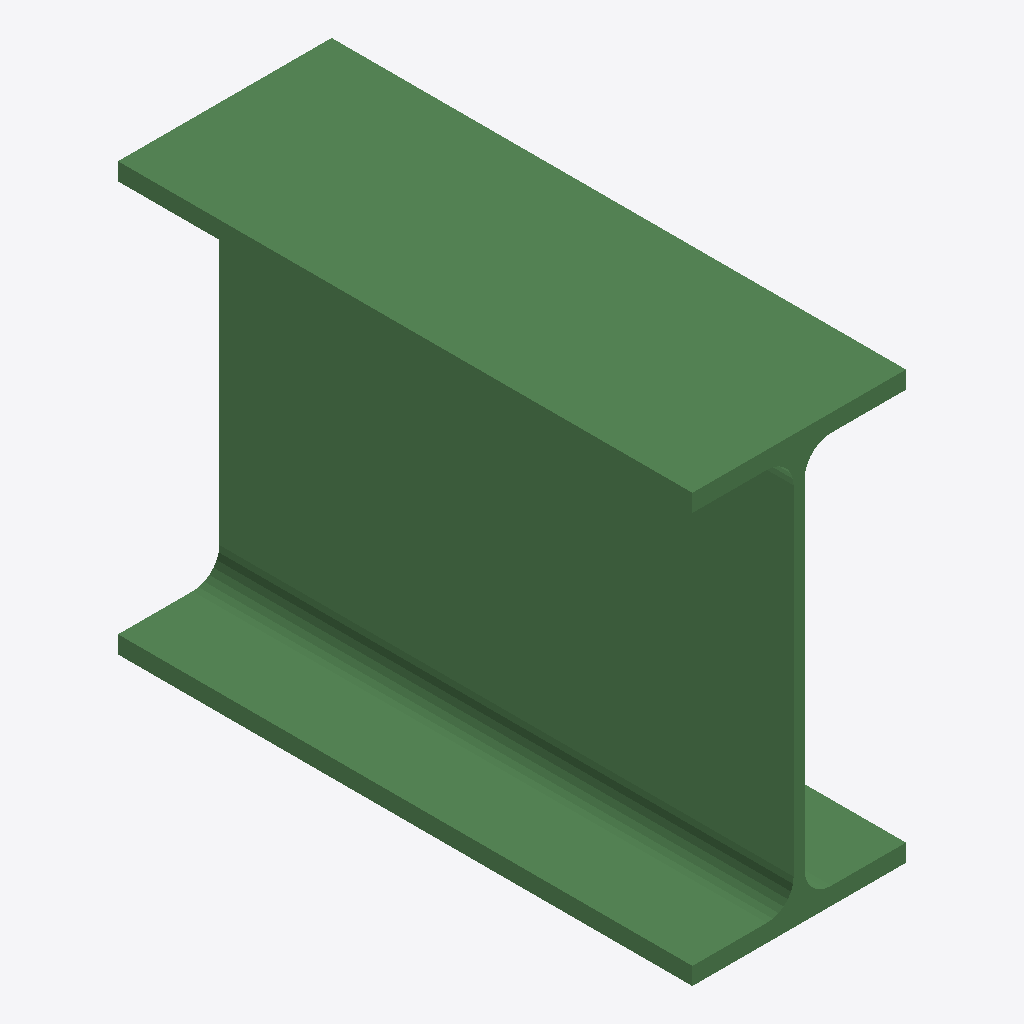
Isometric view of an IFC building model (IFC-SPF (STEP), schema IFC2X3, length unit millimetre), seen from the south-west, elements coloured by IFC class: 1 beam (green).
Extent 0.120 m × 0.323 m × 0.240 m (x, y, z). Storeys (1): Undefined at 0.00 m. Elements (1): 1 IfcBeam.

HEADER;
FILE_DESCRIPTION(('ViewDefinition[AISC_Steel_Detailing]','Option [BaseQuantities:Off]','Option [GridExport:On]','Option [Assemblies:Off]','Option [Bolts:On]','Option [Rebars:On]','Option [PourObjects:Off]','Option [Welds:On]','Option [SurfaceTreatments:On]','Option [LocationBy:0]','Option [ViewColors:Off]','Option [SectionedSpine:Off]','[2 more]'),'2;1');
FILE_NAME('b_755_Qty_3.ifc','2026-05-16T11:53:03',('GIOVANNIPC\\gcorrea'),('Structural Designer'),'IFC Database version: Work','Tekla Structures 2020 Service Pack 5, IFC Export','');
FILE_SCHEMA(('IFC2X3'));
ENDSEC;
DATA;
#37=IFCPROJECT('2G7ZFDNE16yBDU14FA92Me',#5,'Proyecto',$,$,$,$,(#11),#36);
#39=IFCSITE('2xvEzEinjBTea80yOTcujY',#5,'Obra',$,$,#38,$,$,.ELEMENT.,$,$,$,$,$);
#41=IFCBUILDING('3zBed$QwzDxATYoUYdDv02',#5,'Undefined',$,$,#40,$,$,.ELEMENT.,$,$,$);
#43=IFCBUILDINGSTOREY('29hdEUCErFze9E_VIAceOd',#5,'Undefined',$,$,#42,$,$,.ELEMENT.,0.0);
#59=IFCBEAM('3hO$yv_3j9I8OkmyRJOGsY',#44,'BEAM','IPE240','IPE240',#47,#58,'IDeb63ff39-f83b-4948-862e-c3c6d3610da2');
ENDSEC;
